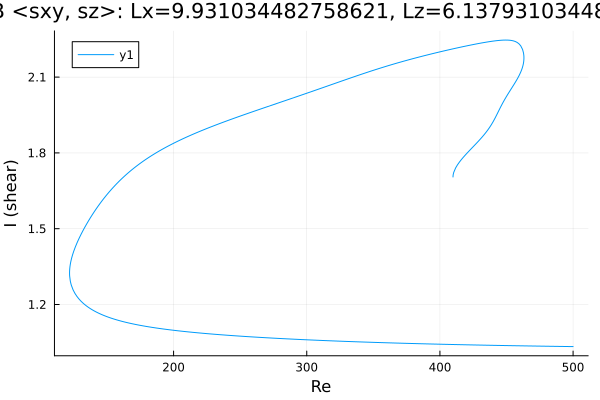

Values plotted in this chart, from the file beside it:
Re, shear
409.8, 1.705
409.8, 1.705
409.8, 1.705
409.8, 1.705
409.8, 1.705
409.8, 1.705
409.8, 1.705
409.8, 1.705
409.8, 1.705
409.8, 1.706
409.8, 1.707
409.9, 1.708
409.9, 1.711
410, 1.715
410.4, 1.723
411.8, 1.74
413.2, 1.753
414.6, 1.764
416, 1.773
417.4, 1.782
418.9, 1.79
420.3, 1.799
421.7, 1.806
423.1, 1.814
424.5, 1.822
425.9, 1.83
427.3, 1.838
428.8, 1.846
430.2, 1.854
431.6, 1.862
433, 1.871
434.4, 1.88
435.8, 1.89
437.2, 1.901
438.7, 1.912
440.1, 1.925
441.5, 1.939
442.9, 1.953
444.3, 1.968
445.7, 1.983
447.1, 1.997
448.6, 2.011
450, 2.023
451.4, 2.036
452.8, 2.047
454, 2.058
455.4, 2.069
456.8, 2.082
458.3, 2.094
459.7, 2.108
460.7, 2.12
461.4, 2.129
461.9, 2.137
462.3, 2.144
462.5, 2.149
462.7, 2.154
462.8, 2.157
462.9, 2.16
462.9, 2.163
463, 2.165
... 614 more rows
